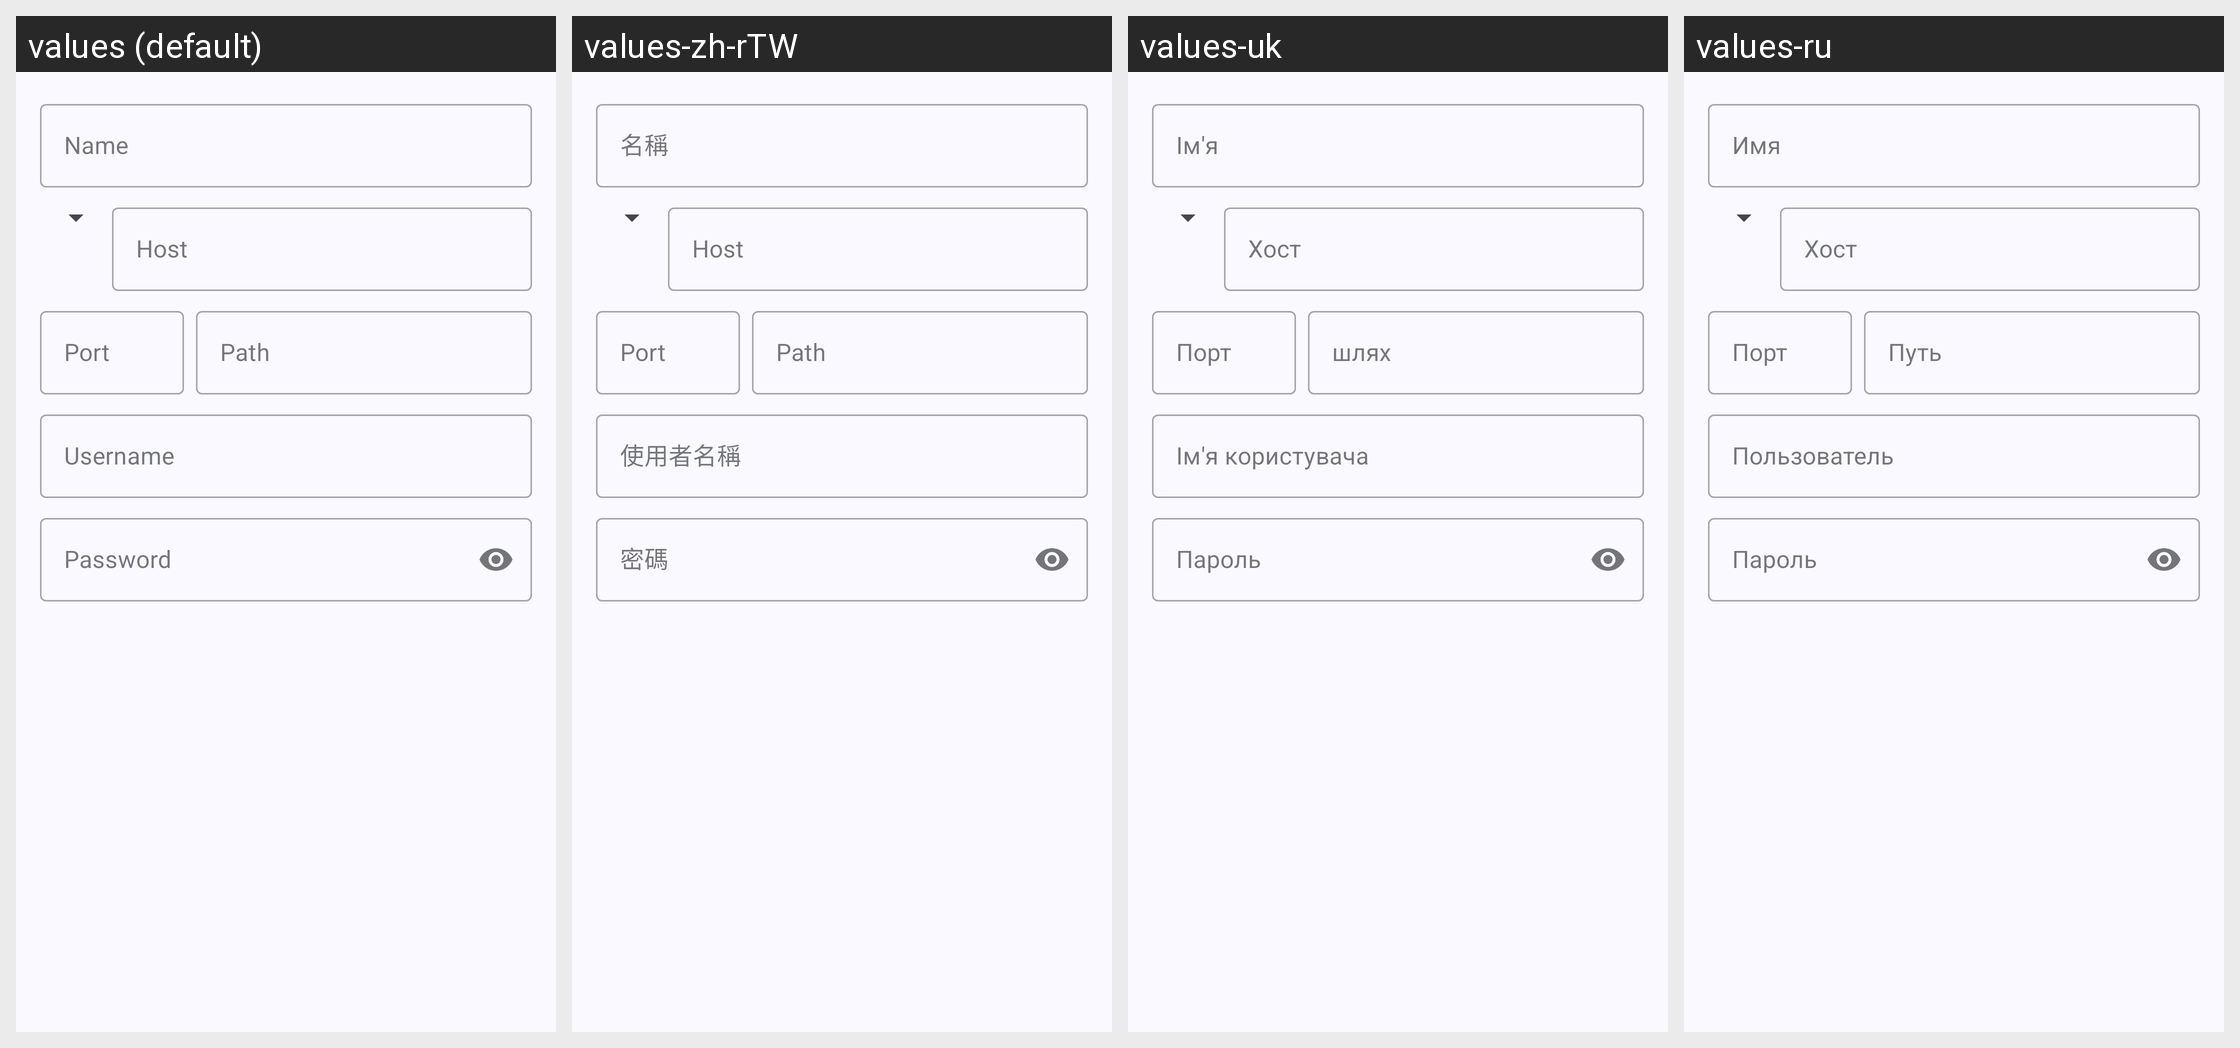

Strings drawn on this Android screen and how each of the app's shown locales translates them:
Android screen res/layout/fragment_settings_add_server.xml rendered under 4 locales, left to right: values (default), values-zh-rTW, values-uk, values-ru. Device: Nexus 5 (rendered at 1080×1920; each locale shown at half size, 540×960, under a caption strip naming it); theme AppTheme.
Other locales in the repository, not shown: values-cs, values-da, values-de, values-es, values-fr, values-hu, values-it, values-kab, values-ko, values-nb-rNO, values-pl, values-pt, values-pt-rBR, values-ta, values-tr, values-tr-rTR, values-zh-rCN.
Strings drawn on this screen, with the default value and each locale's value (text and hints the layout hard-codes, and strings that could not be matched under every locale, appear in the picture but are not listed):

settings_server_name
  values: Name
  values-zh-rTW: 名稱
  values-uk: Ім'я
  values-ru: Имя

settings_server_host
  values: Host
  values-zh-rTW: Host  [not translated; the default value is used]
  values-uk: Хост
  values-ru: Хост

settings_server_port
  values: Port
  values-zh-rTW: Port  [not translated; the default value is used]
  values-uk: Порт
  values-ru: Порт

settings_server_path
  values: Path
  values-zh-rTW: Path  [not translated; the default value is used]
  values-uk: шлях
  values-ru: Путь

settings_server_username
  values: Username
  values-zh-rTW: 使用者名稱
  values-uk: Ім'я користувача
  values-ru: Пользователь

settings_server_password
  values: Password
  values-zh-rTW: 密碼
  values-uk: Пароль
  values-ru: Пароль
